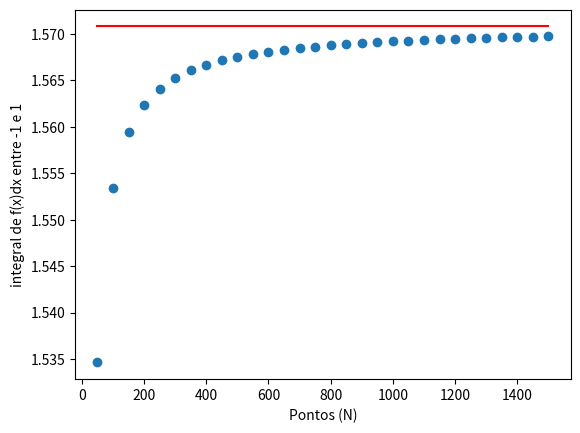

Write Python code to recreate this figure.
#!/usr/bin/env python
# coding: utf-8

# In[1]:


from pandas import DataFrame, Series

import matplotlib.pyplot as plt
import numpy as np
#get_ipython().run_line_magic('matplotlib', 'inline')

Ns = [n for n in range(50,1501,50)]

def f(x): return (1-x**2)**(1/2)

def sum_f(N): 
    s = 0.
    for x in np.linspace(-1,1,N):
        s += f(x)*2/N
    return s

def integr_f(): return np.pi/2

re_intgr = [sum_f(n) for n in Ns]

DataFrame(
    data=re_intgr,
    index=Series(data=Ns, name='N'),
    columns=['re_intgr'],
).to_csv(f'2-tabela_com_os_valores.csv')


# In[2]:


plt.scatter(Ns, re_intgr)
plt.plot([Ns[0],Ns[-1]],[integr_f(),integr_f()],'r')
plt.xlabel('Pontos (N)')
plt.ylabel(f'integral de f(x)dx entre -1 e 1')
plt.savefig(f'3-grafico.png')

